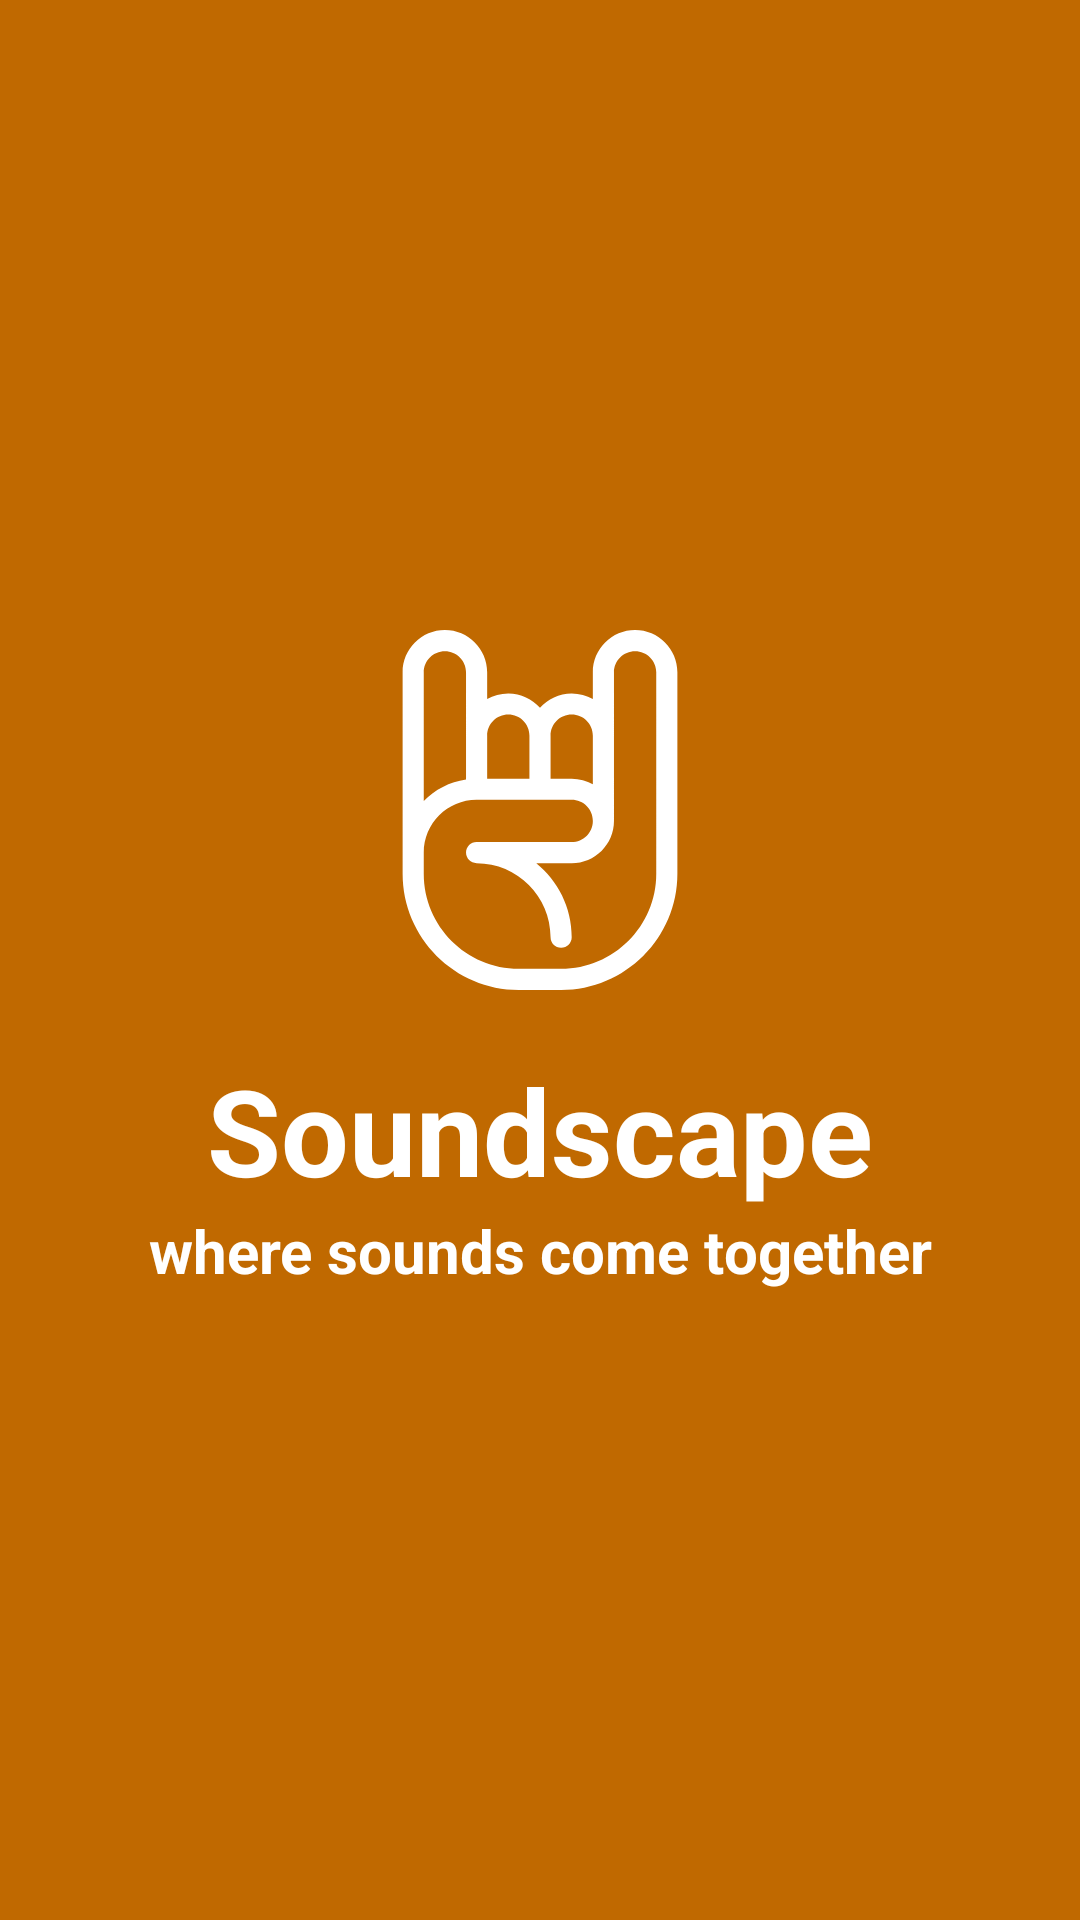

This screen was rendered from an Android layout file. Write that file and the resources it references.
<!-- AndroidManifest.xml: application theme AppTheme -->
<!-- res/layout/activity_splash.xml -->
<?xml version="1.0" encoding="utf-8"?>
<android.support.constraint.ConstraintLayout
        xmlns:android="http://schemas.android.com/apk/res/android"
        xmlns:tools="http://schemas.android.com/tools"
        xmlns:app="http://schemas.android.com/apk/res-auto"
        android:layout_width="match_parent"
        android:layout_height="match_parent"
        tools:context=".presentation.screens.splash.SplashActivity"
        android:background="@color/colorPrimaryDark">

    <ImageView
            android:layout_width="120dp"
            android:layout_height="120dp"
            app:srcCompat="@drawable/ic_hand_ic"
            android:id="@+id/fullscreen_content"
            app:layout_constraintTop_toTopOf="parent"
            app:layout_constraintStart_toStartOf="parent"
            android:layout_marginBottom="100dp"
            app:layout_constraintBottom_toBottomOf="parent"
            app:layout_constraintEnd_toEndOf="parent"/>

    <TextView android:layout_width="match_parent"
              android:layout_height="wrap_content"
              android:id="@+id/txt_application_name"
              android:text="@string/app_name"
              android:textStyle="bold"
              android:textColor="@color/colorText"
              android:textSize="40sp"
              android:gravity="center"
              app:layout_constraintTop_toBottomOf="@+id/fullscreen_content"
              app:layout_constraintStart_toStartOf="parent"
              app:layout_constraintEnd_toEndOf="parent"
              android:layout_marginTop="20dp"
    />

    <TextView android:layout_width="match_parent"
              android:layout_height="wrap_content"
              android:text="@string/app_slogan"
              android:id="@+id/txt_application_slogan"
              android:textColor="@color/colorText"
              android:textSize="20sp"
              android:gravity="center"
              android:textStyle="bold"
              app:layout_constraintTop_toBottomOf="@+id/txt_application_name"
              app:layout_constraintStart_toStartOf="parent"
              app:layout_constraintEnd_toEndOf="parent"
    />
</android.support.constraint.ConstraintLayout>
<!-- resources referenced by this layout -->
<resources>
  <color name="colorPrimaryDark">#c06900</color>
  <color name="colorText">#ffffff</color>
  <!-- drawable ic_hand_ic (drawable) -->
  <vector android:height="36dp"
          android:viewportHeight="512"
      android:viewportWidth="512"
          android:width="36dp" xmlns:android="http://schemas.android.com/apk/res/android">
      <path android:fillColor="#FFFFFF" android:pathData="M391.264,0c-33.149,0 -60.117,26.969 -60.117,60.117v38.146c-8.85,-5.133 -19.112,-8.088 -30.059,-8.088c-17.943,0 -34.064,7.911 -45.088,20.417c-11.025,-12.505 -27.145,-20.417 -45.088,-20.417c-10.946,0 -21.208,2.955 -30.059,8.088V60.117C180.853,26.969 153.885,0 120.736,0S60.618,26.969 60.618,60.117v196.384v30.059v60.117C60.618,437.836 134.782,512 225.941,512h60.117c91.159,0 165.323,-74.164 165.323,-165.323V60.117C451.382,26.969 424.413,0 391.264,0zM271.029,150.294c0,-16.574 13.484,-30.059 30.059,-30.059c16.574,0 30.059,13.484 30.059,30.059v69.207c-8.85,-5.133 -19.112,-8.088 -30.059,-8.088h-30.059V150.294zM180.853,150.294c0,-16.574 13.484,-30.059 30.059,-30.059c16.574,0 30.059,13.484 30.059,30.059v61.119h-60.117V150.294zM90.677,60.117c0,-16.574 13.484,-30.059 30.059,-30.059c16.574,0 30.059,13.484 30.059,30.059v152.374c-23.394,3.361 -44.323,14.445 -60.117,30.58V60.117zM421.323,346.677c0,74.585 -60.68,135.264 -135.264,135.264h-60.117c-74.585,0 -135.264,-60.68 -135.264,-135.264v-30.059c0,-41.436 33.711,-75.147 75.147,-75.147h135.264c16.574,0 30.059,13.484 30.059,30.059s-13.484,30.059 -30.059,30.059H165.824c-8.3,0 -15.029,6.729 -15.029,15.029c0,8.3 6.729,15.029 15.029,15.029c58.01,0 105.205,47.195 105.205,105.205c0,8.3 6.729,15.029 15.029,15.029c8.3,0 15.029,-6.729 15.029,-15.029c0,-42.45 -19.661,-80.388 -50.349,-105.205h50.349c33.149,0 60.117,-26.969 60.117,-60.117V60.117c0,-16.574 13.484,-30.059 30.059,-30.059c16.574,0 30.059,13.484 30.059,30.059V346.677z"/>
  </vector>
  <string name="app_name">Soundscape</string>
  <string name="app_slogan">where sounds come together</string>
  <style name="AppTheme" parent="Theme.AppCompat.Light.NoActionBar">
          
          <item name="colorPrimary">@color/colorPrimary</item>
          <item name="colorPrimaryDark">@color/colorPrimaryDark</item>
          <item name="colorAccent">@color/colorPrimaryDark</item>
          <item name="android:statusBarColor">@color/colorPrimaryDark</item>
  
      </style>
  <color name="colorPrimary">#ef8200</color>
</resources>
